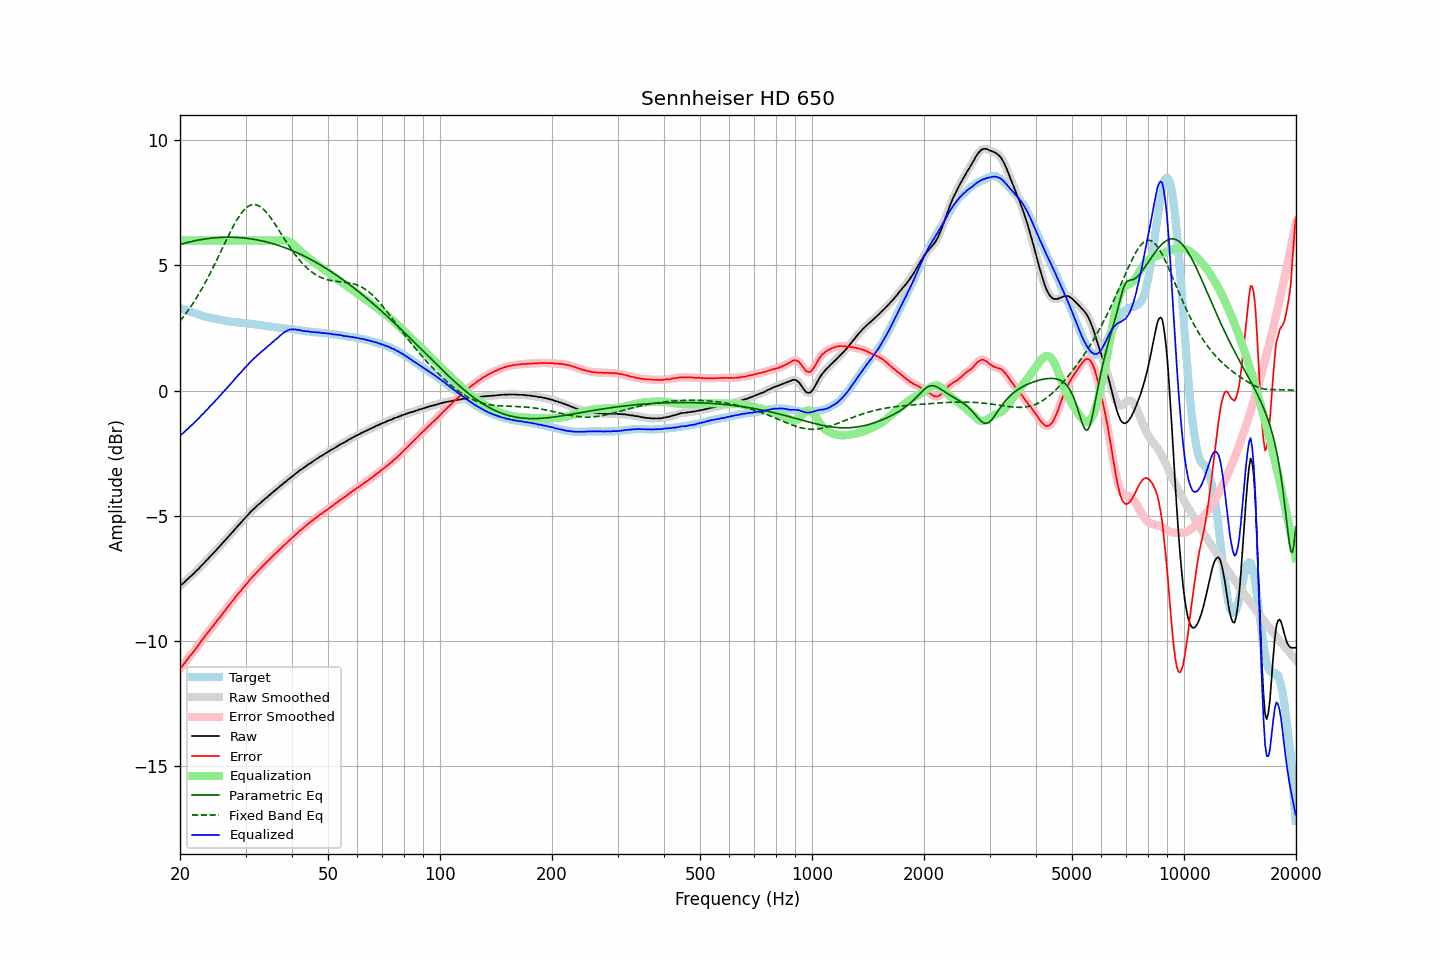

Data behind this chart, as committed beside it:
frequency, raw, error, smoothed, error_smoothed, equalization, parametric_eq, fixed_band_eq, equalized_raw, equalized_smoothed, target
20.00, -7.79, -11.10, -7.79, -11.09, 6.00, 5.84, 2.78, -1.79, -1.79, 3.30
20.20, -7.73, -11.02, -7.74, -11.02, 6.00, 5.86, 2.86, -1.73, -1.74, 3.28
20.40, -7.69, -10.95, -7.69, -10.94, 6.00, 5.87, 2.94, -1.69, -1.69, 3.25
20.61, -7.63, -10.87, -7.63, -10.86, 6.00, 5.89, 3.02, -1.63, -1.63, 3.23
20.81, -7.56, -10.77, -7.57, -10.78, 6.00, 5.91, 3.11, -1.56, -1.57, 3.21
21.02, -7.51, -10.70, -7.51, -10.69, 6.00, 5.92, 3.20, -1.51, -1.51, 3.18
21.23, -7.44, -10.60, -7.45, -10.61, 6.00, 5.94, 3.29, -1.44, -1.45, 3.16
21.44, -7.39, -10.53, -7.39, -10.53, 6.00, 5.96, 3.38, -1.39, -1.39, 3.14
21.66, -7.33, -10.46, -7.33, -10.45, 6.00, 5.97, 3.48, -1.33, -1.33, 3.12
21.87, -7.27, -10.37, -7.27, -10.37, 6.00, 5.98, 3.58, -1.27, -1.27, 3.10
22.09, -7.20, -10.28, -7.21, -10.29, 6.00, 6.00, 3.68, -1.20, -1.21, 3.08
22.31, -7.14, -10.20, -7.14, -10.20, 6.00, 6.01, 3.79, -1.14, -1.14, 3.06
22.54, -7.08, -10.11, -7.07, -10.11, 6.00, 6.02, 3.89, -1.08, -1.07, 3.03
22.76, -7.00, -10.01, -7.01, -10.02, 6.00, 6.03, 4.00, -1.00, -1.01, 3.01
22.99, -6.94, -9.93, -6.94, -9.93, 6.00, 6.04, 4.12, -0.94, -0.94, 2.99
23.22, -6.88, -9.85, -6.87, -9.85, 6.00, 6.05, 4.23, -0.88, -0.87, 2.97
23.45, -6.80, -9.76, -6.81, -9.77, 6.00, 6.06, 4.35, -0.80, -0.81, 2.96
23.69, -6.74, -9.68, -6.74, -9.68, 6.00, 6.07, 4.47, -0.74, -0.74, 2.94
23.92, -6.67, -9.60, -6.67, -9.60, 6.00, 6.08, 4.59, -0.67, -0.67, 2.93
24.16, -6.60, -9.51, -6.61, -9.52, 6.00, 6.09, 4.72, -0.60, -0.61, 2.91
24.40, -6.54, -9.44, -6.54, -9.44, 6.00, 6.10, 4.84, -0.54, -0.54, 2.90
24.65, -6.47, -9.36, -6.47, -9.35, 6.00, 6.10, 4.97, -0.47, -0.47, 2.89
24.89, -6.40, -9.27, -6.40, -9.27, 6.00, 6.11, 5.11, -0.40, -0.40, 2.87
25.14, -6.33, -9.19, -6.33, -9.19, 6.00, 6.11, 5.24, -0.33, -0.33, 2.86
25.39, -6.26, -9.11, -6.26, -9.11, 6.00, 6.12, 5.37, -0.26, -0.26, 2.85
25.65, -6.19, -9.03, -6.19, -9.03, 6.00, 6.12, 5.51, -0.19, -0.19, 2.84
25.91, -6.12, -8.95, -6.12, -8.95, 6.00, 6.12, 5.64, -0.12, -0.12, 2.83
26.16, -6.05, -8.87, -6.05, -8.86, 6.00, 6.13, 5.77, -0.05, -0.05, 2.81
26.43, -5.98, -8.78, -5.98, -8.78, 6.00, 6.13, 5.91, 0.02, 0.02, 2.79
26.69, -5.91, -8.70, -5.91, -8.69, 6.00, 6.13, 6.04, 0.09, 0.09, 2.78
26.96, -5.83, -8.61, -5.84, -8.61, 6.00, 6.13, 6.17, 0.17, 0.16, 2.77
27.23, -5.76, -8.53, -5.76, -8.53, 6.00, 6.13, 6.30, 0.24, 0.24, 2.76
27.50, -5.69, -8.44, -5.69, -8.45, 6.00, 6.13, 6.43, 0.31, 0.31, 2.75
27.77, -5.62, -8.37, -5.62, -8.37, 6.00, 6.13, 6.55, 0.38, 0.38, 2.75
28.05, -5.54, -8.28, -5.54, -8.28, 6.00, 6.13, 6.67, 0.46, 0.46, 2.74
28.33, -5.47, -8.20, -5.47, -8.20, 6.00, 6.12, 6.78, 0.53, 0.53, 2.73
28.62, -5.39, -8.12, -5.40, -8.12, 6.00, 6.12, 6.88, 0.61, 0.60, 2.73
28.90, -5.33, -8.05, -5.33, -8.05, 6.00, 6.11, 6.98, 0.67, 0.67, 2.72
29.19, -5.26, -7.98, -5.26, -7.97, 6.00, 6.11, 7.07, 0.74, 0.74, 2.72
29.48, -5.18, -7.89, -5.19, -7.89, 6.00, 6.10, 7.16, 0.82, 0.81, 2.71
29.78, -5.11, -7.82, -5.11, -7.82, 6.00, 6.10, 7.23, 0.89, 0.89, 2.70
30.08, -5.04, -7.74, -5.04, -7.74, 6.00, 6.09, 7.29, 0.96, 0.96, 2.69
30.38, -4.98, -7.68, -4.98, -7.66, 6.00, 6.08, 7.34, 1.02, 1.02, 2.69
30.68, -4.90, -7.58, -4.91, -7.59, 6.00, 6.07, 7.38, 1.10, 1.09, 2.68
30.99, -4.83, -7.50, -4.84, -7.51, 6.00, 6.07, 7.41, 1.17, 1.16, 2.67
31.30, -4.77, -7.44, -4.77, -7.44, 6.00, 6.06, 7.43, 1.23, 1.23, 2.67
31.61, -4.71, -7.37, -4.71, -7.37, 6.00, 6.05, 7.43, 1.29, 1.29, 2.66
31.93, -4.65, -7.30, -4.65, -7.30, 6.00, 6.03, 7.43, 1.35, 1.35, 2.65
32.24, -4.59, -7.24, -4.59, -7.23, 6.00, 6.02, 7.41, 1.41, 1.41, 2.64
32.57, -4.53, -7.17, -4.53, -7.17, 6.00, 6.01, 7.38, 1.47, 1.47, 2.63
32.89, -4.48, -7.10, -4.48, -7.10, 6.00, 6.00, 7.35, 1.52, 1.52, 2.62
33.22, -4.42, -7.03, -4.42, -7.03, 6.00, 5.98, 7.30, 1.58, 1.58, 2.61
33.55, -4.37, -6.97, -4.37, -6.97, 6.00, 5.97, 7.24, 1.63, 1.63, 2.60
33.89, -4.31, -6.90, -4.31, -6.90, 6.00, 5.95, 7.18, 1.69, 1.69, 2.59
34.23, -4.26, -6.84, -4.26, -6.84, 6.00, 5.94, 7.10, 1.74, 1.74, 2.58
34.57, -4.20, -6.78, -4.20, -6.77, 6.00, 5.92, 7.02, 1.80, 1.80, 2.57
34.92, -4.15, -6.71, -4.15, -6.71, 6.00, 5.90, 6.94, 1.85, 1.85, 2.56
35.27, -4.09, -6.64, -4.09, -6.65, 6.00, 5.88, 6.85, 1.91, 1.91, 2.55
35.62, -4.04, -6.59, -4.04, -6.58, 6.00, 5.87, 6.76, 1.96, 1.96, 2.55
35.97, -3.98, -6.52, -3.99, -6.52, 6.00, 5.85, 6.66, 2.02, 2.01, 2.54
... 635 more rows
